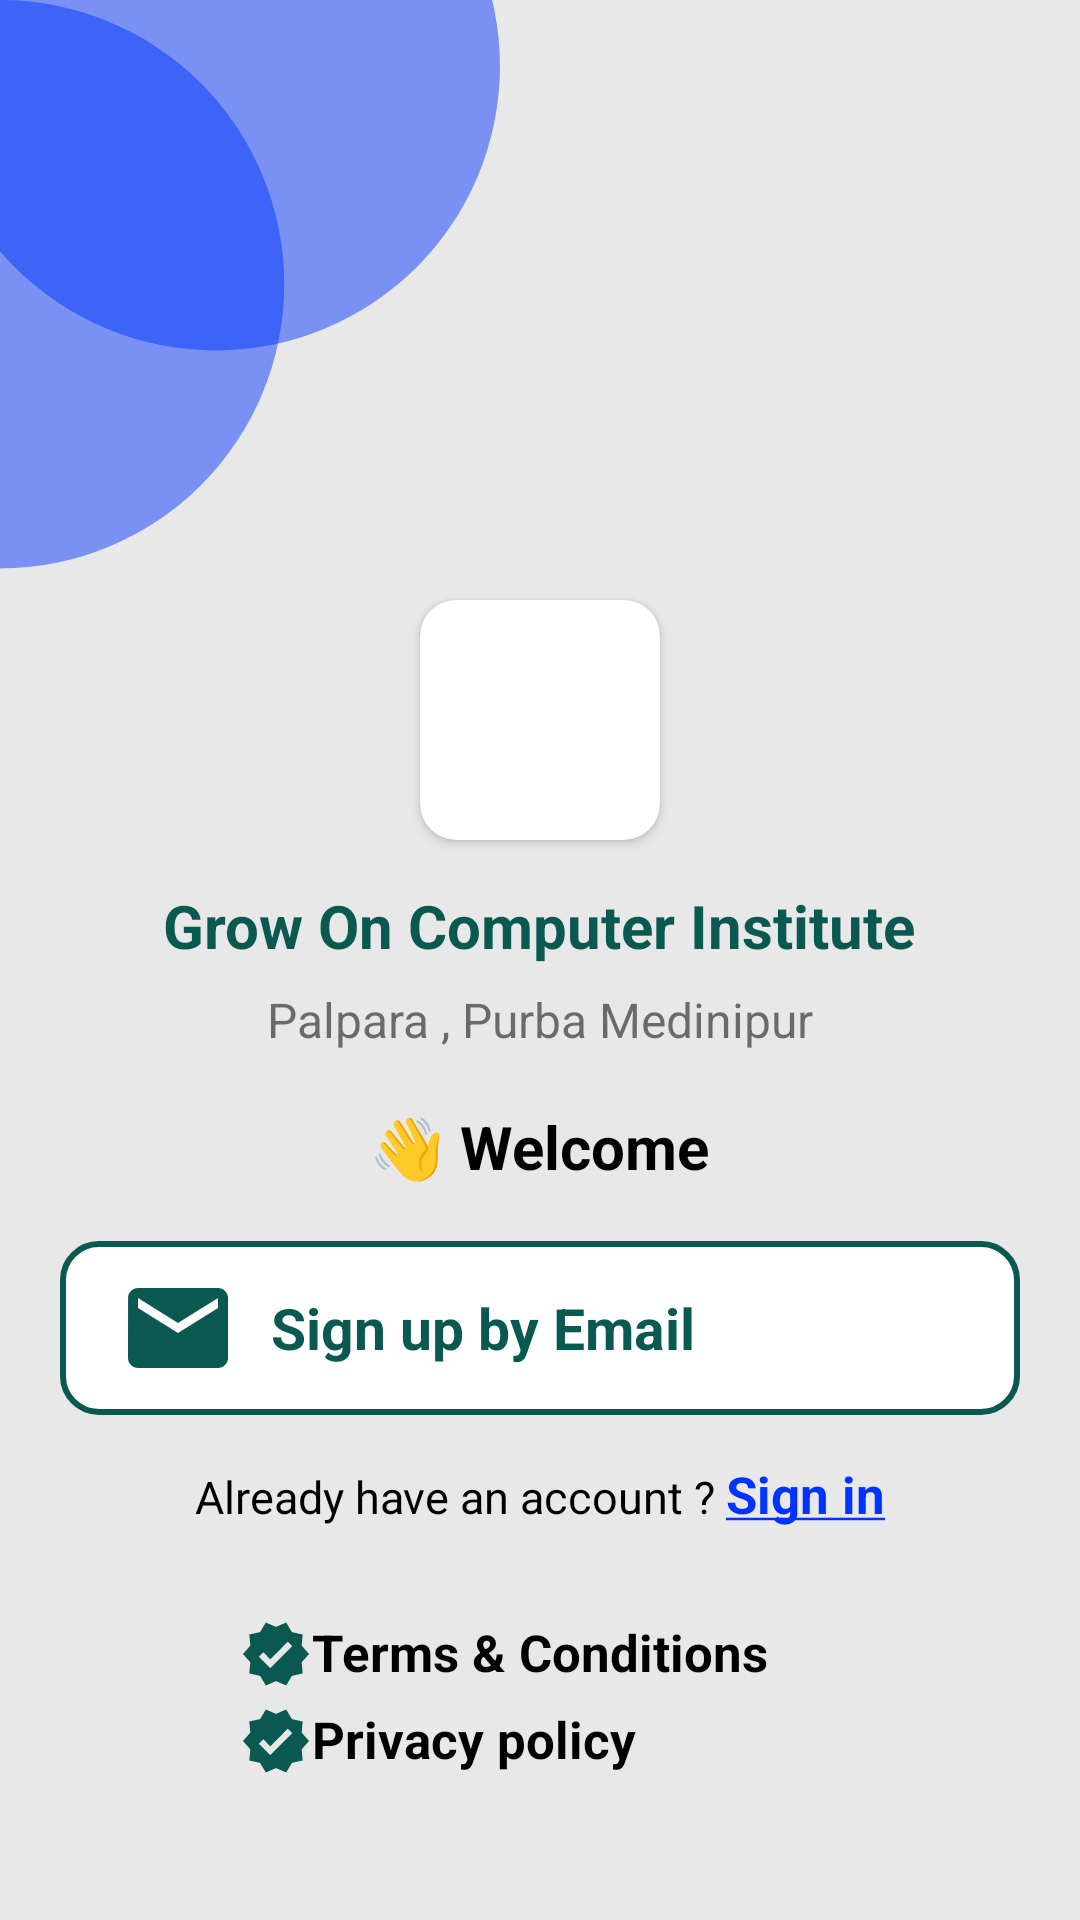

This screen was rendered from an Android layout file. Write that file and the resources it references.
<!-- AndroidManifest.xml: application theme Theme.GrowOnLearningInstitute -->
<!-- res/layout/activity_register.xml -->
<?xml version="1.0" encoding="utf-8"?>
<LinearLayout xmlns:android="http://schemas.android.com/apk/res/android"
    xmlns:app="http://schemas.android.com/apk/res-auto"
    xmlns:tools="http://schemas.android.com/tools"
    android:layout_width="match_parent"
    android:background="@drawable/back"
    android:orientation="vertical"
    android:layout_height="match_parent"
    tools:context=".RegisterActivity">



    <ScrollView
        android:layout_width="match_parent"
        android:layout_height="wrap_content">

        <LinearLayout
            android:layout_width="match_parent"
            android:layout_height="wrap_content"
            android:orientation="vertical">



            <androidx.cardview.widget.CardView
                android:layout_width="80dp"
                android:elevation="20dp"
                android:layout_height="80dp"
                android:layout_gravity="center_horizontal"
                android:layout_marginTop="200dp"
                app:cardCornerRadius="12dp">


                <ImageView
                    android:layout_width="match_parent"
                    android:layout_height="match_parent"
                    android:src="@drawable/logo"/>




            </androidx.cardview.widget.CardView>



            <TextView
                android:layout_width="wrap_content"
                android:layout_height="wrap_content"
                android:textSize="20sp"
                android:textStyle="bold"
                android:layout_marginTop="15sp"
                android:textColor="@color/purple_500"
                android:text="@string/app_name"
                android:layout_gravity="center_horizontal"/>


            <TextView
                android:layout_width="wrap_content"
                android:layout_height="wrap_content"
                android:textSize="16sp"
                android:layout_marginTop="7sp"
                android:text="Palpara , Purba Medinipur"
                android:layout_gravity="center_horizontal"/>


            <TextView
                android:layout_width="wrap_content"
                android:layout_height="wrap_content"
                android:textSize="20sp"
                android:textStyle="bold"
                android:layout_marginTop="18sp"
                android:textColor="@android:color/black"
                android:text="👋 Welcome"
                android:layout_gravity="center_horizontal"/>






            <LinearLayout
                android:id="@+id/hacking_register"
                android:layout_width="match_parent"
                android:layout_height="wrap_content"
                android:layout_marginStart="20dp"
                android:layout_marginEnd="20dp"
                android:weightSum="5"
                android:padding="8dp"
                android:background="@drawable/rounded_corners_white"
                android:layout_marginTop="18dp"
                android:layout_gravity="center_horizontal"
                android:orientation="horizontal">



                <ImageView
                    android:layout_width="0dp"
                    android:layout_height="40dp"
                    android:layout_margin="1dp"
                    android:layout_weight="1"
                    android:src="@drawable/ic_baseline_email_24"/>

                <TextView
                    android:layout_width="0dp"
                    android:layout_height="wrap_content"
                    android:layout_gravity="center_vertical"
                    android:textStyle="bold"
                    android:textSize="19sp"
                    android:textColor="@color/purple_500"
                    android:text="Sign up by Email"
                    android:layout_weight="4"/>


            </LinearLayout>




            <LinearLayout
                android:layout_width="match_parent"
                android:layout_height="wrap_content"
                android:id="@+id/hacking_register2"
                android:visibility="gone"
                android:layout_marginStart="10dp"
                android:layout_marginEnd="10dp"
                android:orientation="vertical">






                <EditText
                    android:id="@+id/signup_name"
                    android:layout_width="match_parent"
                    android:layout_height="45dp"
                    android:layout_marginTop="30dp"
                    android:layout_marginStart="10dp"
                    android:paddingStart="15dp"
                    android:layout_marginEnd="10dp"
                    android:inputType="textPersonName"
                    android:hint="Enter your name"
                    android:background="@drawable/rounded_corners_white"/>


                <EditText
                    android:layout_width="match_parent"
                    android:layout_height="45dp"
                    android:layout_marginTop="15dp"
                    android:layout_marginStart="10dp"
                    android:paddingStart="15dp"
                    android:id="@+id/signup_email_adress"
                    android:layout_marginEnd="10dp"
                    android:inputType="textEmailAddress"
                    android:hint="Enter your email id"
                    android:background="@drawable/rounded_corners_white"/>



                <EditText
                    android:layout_width="match_parent"
                    android:layout_height="45dp"
                    android:layout_marginTop="15dp"
                    android:layout_marginStart="10dp"
                    android:paddingStart="15dp"
                    android:layout_marginEnd="10dp"
                    android:id="@+id/signup_password"
                    android:inputType="textPassword"
                    android:hint="Enter password"
                    android:background="@drawable/rounded_corners_white"/>





                <EditText
                    android:layout_width="match_parent"
                    android:layout_height="45dp"
                    android:layout_marginTop="15dp"
                    android:layout_marginStart="10dp"
                    android:paddingStart="15dp"
                    android:layout_marginEnd="10dp"
                    android:id="@+id/signup_mobile"
                    android:inputType="phone"
                    android:hint="Enter Mobile Number"
                    android:background="@drawable/rounded_corners_white"/>




                <LinearLayout
                    android:layout_width="match_parent"
                    android:layout_height="wrap_content"
                    android:orientation="horizontal"
                    android:weightSum="2">






                    <EditText
                        android:layout_width="0dp"
                        android:layout_height="45dp"
                        android:layout_marginTop="15dp"
                        android:layout_marginStart="10dp"
                        android:paddingStart="15dp"
                        android:layout_weight="1"
                        android:layout_marginEnd="10dp"
                        android:id="@+id/signup_gender"
                        android:inputType="textShortMessage"
                        android:hint="Gender"
                        android:background="@drawable/rounded_corners_white"/>






                    <EditText
                        android:layout_width="0dp"
                        android:layout_height="45dp"
                        android:layout_marginTop="15dp"
                        android:layout_marginStart="10dp"
                        android:paddingStart="15dp"
                        android:layout_weight="1"
                        android:layout_marginEnd="10dp"
                        android:id="@+id/signup_class"
                        android:inputType="textShortMessage"
                        android:hint="Class"
                        android:background="@drawable/rounded_corners_white"/>




                </LinearLayout>







                <androidx.cardview.widget.CardView
                    android:layout_width="match_parent"
                    android:layout_height="50dp"
                    android:layout_marginStart="15dp"
                    android:layout_marginTop="15dp"
                    android:layout_marginEnd="15dp"
                    app:cardCornerRadius="12dp">

                    <RelativeLayout
                        android:id="@+id/signup_button"
                        android:layout_width="match_parent"
                        android:layout_height="match_parent"
                        android:background="@drawable/rounded_button">


                        <TextView
                            android:layout_width="wrap_content"
                            android:layout_height="wrap_content"
                            android:text="Register"
                            android:textSize="18sp"
                            android:textColor="@android:color/white"
                            android:textStyle="bold"
                            android:layout_centerInParent="true"/>


                    </RelativeLayout>


                </androidx.cardview.widget.CardView>








            </LinearLayout>





            <LinearLayout
                android:layout_width="match_parent"
                android:layout_height="wrap_content"
                android:layout_marginTop="15dp"
                android:gravity="center_horizontal"
                android:orientation="horizontal">


                <TextView
                    android:layout_width="wrap_content"
                    android:layout_height="wrap_content"
                    android:text="Already have an account ? "
                    android:textSize="15sp"
                    android:textStyle="normal"
                    android:textColor="@android:color/black"/>

                <TextView
                    android:layout_width="wrap_content"
                    android:layout_height="wrap_content"
                    android:textStyle="bold"
                    android:id="@+id/signup_signin_button"
                    android:textSize="17sp"
                    android:textColor="#0033FD"
                    android:text="@string/signin"/>


            </LinearLayout>


            <TextView
                android:id="@+id/termsandcondition"
                android:layout_width="200dp"
                android:layout_height="wrap_content"
                android:text="Terms &amp; Conditions"
                android:textStyle="bold"
                android:gravity="start"
                android:layout_marginTop="30dp"
                android:layout_gravity="center_horizontal"
                android:textColor="@android:color/black"
                android:textSize="17sp"
                android:drawableStart="@drawable/ic_baseline_verified_24"/>

            <TextView
                android:id="@+id/privacypolicy"
                android:layout_width="200dp"
                android:layout_height="wrap_content"
                android:text="Privacy policy"
                android:textStyle="bold"
                android:layout_marginBottom="20dp"
                android:layout_marginTop="5dp"
                android:gravity="start"
                android:layout_gravity="center_horizontal"
                android:textColor="@android:color/black"
                android:textSize="17sp"
                android:drawableStart="@drawable/ic_baseline_verified_24"/>






        </LinearLayout>
    </ScrollView>













</LinearLayout>
<!-- resources referenced by this layout -->
<resources>
  <color name="purple_500">#095950</color>
  <!-- drawable back: png bitmap (drawable-v24, 16915 bytes) -->
  <!-- drawable ic_baseline_email_24 (drawable) -->
  <vector android:height="24dp" android:tint="#095950"
      android:viewportHeight="24" android:viewportWidth="24"
      android:width="24dp" xmlns:android="http://schemas.android.com/apk/res/android">
      <path android:fillColor="@android:color/white" android:pathData="M20,4L4,4c-1.1,0 -1.99,0.9 -1.99,2L2,18c0,1.1 0.9,2 2,2h16c1.1,0 2,-0.9 2,-2L22,6c0,-1.1 -0.9,-2 -2,-2zM20,8l-8,5 -8,-5L4,6l8,5 8,-5v2z"/>
  </vector>
  <!-- drawable ic_baseline_verified_24 (drawable) -->
  <vector android:height="24dp" android:tint="#095950"
      android:viewportHeight="24" android:viewportWidth="24"
      android:width="24dp" xmlns:android="http://schemas.android.com/apk/res/android">
      <path android:fillColor="@android:color/white" android:pathData="M23,12l-2.44,-2.79l0.34,-3.69l-3.61,-0.82L15.4,1.5L12,2.96L8.6,1.5L6.71,4.69L3.1,5.5L3.44,9.2L1,12l2.44,2.79l-0.34,3.7l3.61,0.82L8.6,22.5l3.4,-1.47l3.4,1.46l1.89,-3.19l3.61,-0.82l-0.34,-3.69L23,12zM10.09,16.72l-3.8,-3.81l1.48,-1.48l2.32,2.33l5.85,-5.87l1.48,1.48L10.09,16.72z"/>
  </vector>
  <!-- drawable rounded_button (drawable-v24) -->
  <?xml version="1.0" encoding="utf-8"?>
  <shape xmlns:android="http://schemas.android.com/apk/res/android"
      android:shape="rectangle">
  
  
      <corners android:radius="12dp"/>
  
      <solid android:color="@color/purple_500"/>
  
      <stroke android:width="1dp" android:color="#0033FD"/>
  
  
  
  </shape>
  <!-- drawable rounded_corners_white (drawable-v24) -->
  <?xml version="1.0" encoding="utf-8"?>
  <shape xmlns:android="http://schemas.android.com/apk/res/android"
      android:shape="rectangle">
  
  
      <corners android:radius="12dp"/>
  
      <solid android:color="@android:color/white"/>
  
      <stroke android:width="2dp" android:color="@color/purple_200"/>
  
  
  
  </shape>
  <string name="app_name">Grow On Computer Institute</string>
  <string name="signin"><u>Sign in</u></string>
  <style name="Theme.GrowOnLearningInstitute" parent="Theme.MaterialComponents.Light.NoActionBar">
          
          <item name="colorPrimary">@color/purple_500</item>
          <item name="colorPrimaryVariant">@color/purple_700</item>
          <item name="colorOnPrimary">@color/white</item>
          
          <item name="colorSecondary">@color/teal_200</item>
          <item name="colorSecondaryVariant">@color/teal_700</item>
          <item name="colorOnSecondary">@color/black</item>
          
          <item name="android:statusBarColor" tools:targetApi="l">?attr/colorPrimaryVariant</item>
          
      </style>
  <color name="purple_200">#095950</color>
  <color name="purple_700">#095950</color>
  <color name="white">#FFFFFFFF</color>
  <color name="teal_200">#FF03DAC5</color>
  <color name="teal_700">#FF018786</color>
  <color name="black">#283593</color>
</resources>
